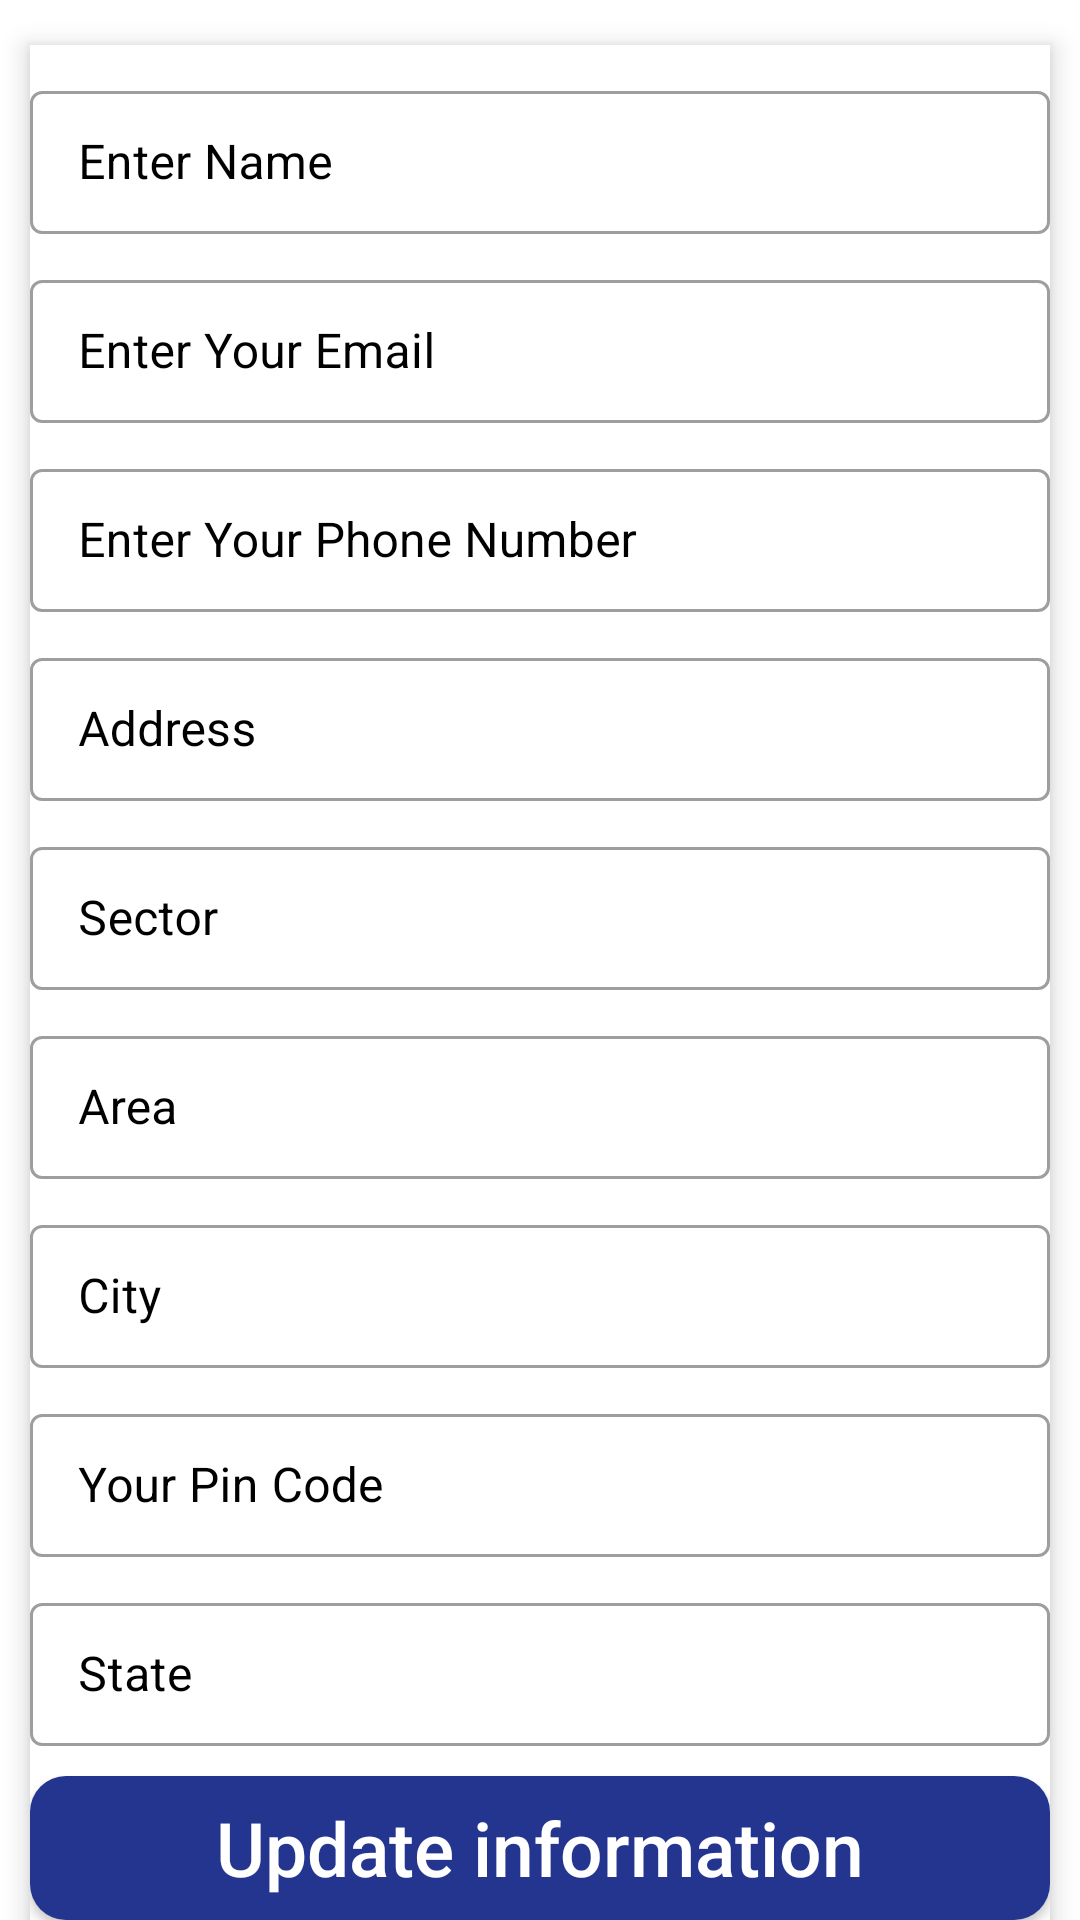

Android layout source for this screen:
<!-- AndroidManifest.xml: application theme Theme.WizMart -->
<!-- res/layout/update_single_row.xml -->
<?xml version="1.0" encoding="utf-8"?>
<LinearLayout xmlns:android="http://schemas.android.com/apk/res/android"
    android:layout_width="match_parent"
    xmlns:app="http://schemas.android.com/apk/res-auto"
    android:orientation="vertical"
    android:layout_height="wrap_content">
    <androidx.core.widget.NestedScrollView
        android:layout_width="match_parent"
        android:layout_height="match_parent"
        android:layout_centerVertical="true"
        android:layout_marginTop="5dp"
        android:fadingEdge="none"
        android:fillViewport="true"
        android:isScrollContainer="true"
        android:scrollbars="none">
        <LinearLayout
            android:layout_width="match_parent"
            android:layout_height="wrap_content"
            android:orientation="vertical"
            android:background="@color/white"
            android:elevation="5dp"
            android:layout_margin="10dp">
            <com.google.android.material.textfield.TextInputLayout
                style="@style/Widget.MaterialComponents.TextInputLayout.OutlinedBox.Dense"
                android:layout_width="match_parent"
                android:layout_height="wrap_content"
                app:hintTextColor="@color/black"
                android:layout_marginTop="10dp"
                android:textColorHint="@color/black"
                android:hint="Enter Name">

                <com.google.android.material.textfield.TextInputEditText
                    android:layout_width="match_parent"
                    android:layout_height="wrap_content"
                    android:textColor="@color/black"
                    android:id="@+id/uName" />

            </com.google.android.material.textfield.TextInputLayout>
            <com.google.android.material.textfield.TextInputLayout
                style="@style/Widget.MaterialComponents.TextInputLayout.OutlinedBox.Dense"
                android:layout_width="match_parent"
                android:layout_height="wrap_content"
                app:hintTextColor="@color/black"
                android:textColorHint="@color/black"
                android:layout_marginTop="10dp"
                android:hint="Enter Your Email">

                <com.google.android.material.textfield.TextInputEditText
                    android:layout_width="match_parent"
                    android:layout_height="wrap_content"
                    android:textColor="@color/black"
                    android:id="@+id/uEmail"/>

            </com.google.android.material.textfield.TextInputLayout>
            <com.google.android.material.textfield.TextInputLayout
                style="@style/Widget.MaterialComponents.TextInputLayout.OutlinedBox.Dense"
                android:layout_width="match_parent"
                android:layout_height="wrap_content"
                app:hintTextColor="@color/black"
                android:layout_marginTop="10dp"
                android:textColorHint="@color/black"
                android:hint="Enter Your Phone Number">

                <com.google.android.material.textfield.TextInputEditText
                    android:layout_width="match_parent"
                    android:layout_height="wrap_content"
                    android:textColor="@color/black"
                    android:id="@+id/uPhone"/>

            </com.google.android.material.textfield.TextInputLayout>
            <com.google.android.material.textfield.TextInputLayout
                style="@style/Widget.MaterialComponents.TextInputLayout.OutlinedBox.Dense"
                android:layout_width="match_parent"
                android:layout_height="wrap_content"
                app:hintTextColor="@color/black"
                android:layout_marginTop="10dp"
                android:textColorHint="@color/black"
                android:hint="Address">

                <com.google.android.material.textfield.TextInputEditText
                    android:layout_width="match_parent"
                    android:layout_height="wrap_content"
                    android:textColor="@color/black"
                    android:id="@+id/uApt"/>

            </com.google.android.material.textfield.TextInputLayout>
            <com.google.android.material.textfield.TextInputLayout
                style="@style/Widget.MaterialComponents.TextInputLayout.OutlinedBox.Dense"
                android:layout_width="match_parent"
                android:layout_height="wrap_content"
                app:hintTextColor="@color/black"
                android:layout_marginTop="10dp"
                android:textColorHint="@color/black"
                android:hint="Sector">

                <com.google.android.material.textfield.TextInputEditText
                    android:layout_width="match_parent"
                    android:layout_height="wrap_content"
                    android:textColor="@color/black"
                    android:id="@+id/uSector"/>

            </com.google.android.material.textfield.TextInputLayout>
            <com.google.android.material.textfield.TextInputLayout
                style="@style/Widget.MaterialComponents.TextInputLayout.OutlinedBox.Dense"
                android:layout_width="match_parent"
                android:layout_height="wrap_content"
                app:hintTextColor="@color/black"
                android:layout_marginTop="10dp"
                android:textColorHint="@color/black"
                android:hint="Area">

                <com.google.android.material.textfield.TextInputEditText
                    android:layout_width="match_parent"
                    android:layout_height="wrap_content"
                    android:textColor="@color/black"
                    android:id="@+id/uArea"/>

            </com.google.android.material.textfield.TextInputLayout>
            <com.google.android.material.textfield.TextInputLayout
                style="@style/Widget.MaterialComponents.TextInputLayout.OutlinedBox.Dense"
                android:layout_width="match_parent"
                android:layout_height="wrap_content"
                app:hintTextColor="@color/black"
                android:layout_marginTop="10dp"
                android:textColorHint="@color/black"
                android:hint="City">

                <com.google.android.material.textfield.TextInputEditText
                    android:layout_width="match_parent"
                    android:layout_height="wrap_content"
                    android:textColor="@color/black"
                    android:id="@+id/uCity"/>

            </com.google.android.material.textfield.TextInputLayout>
            <com.google.android.material.textfield.TextInputLayout
                style="@style/Widget.MaterialComponents.TextInputLayout.OutlinedBox.Dense"
                android:layout_width="match_parent"
                android:layout_height="wrap_content"
                app:hintTextColor="@color/black"
                android:layout_marginTop="10dp"
                android:textColorHint="@color/black"
                android:hint="Your Pin Code">

                <com.google.android.material.textfield.TextInputEditText
                    android:layout_width="match_parent"
                    android:layout_height="wrap_content"
                    android:textColor="@color/black"
                    android:id="@+id/uPin"/>

            </com.google.android.material.textfield.TextInputLayout>
            <com.google.android.material.textfield.TextInputLayout
                style="@style/Widget.MaterialComponents.TextInputLayout.OutlinedBox.Dense"
                android:layout_width="match_parent"
                android:layout_height="wrap_content"
                app:hintTextColor="@color/black"
                android:layout_marginTop="10dp"
                android:textColorHint="@color/black"
                android:hint="State">

                <com.google.android.material.textfield.TextInputEditText
                    android:layout_width="match_parent"
                    android:layout_height="wrap_content"
                    android:textColor="@color/black"
                    android:id="@+id/uState"/>

            </com.google.android.material.textfield.TextInputLayout>


            <androidx.appcompat.widget.AppCompatButton
                android:id="@+id/btnUpdate"
                android:layout_width="match_parent"
                android:layout_height="wrap_content"
                android:layout_marginTop="10dp"
                android:textColor="@color/white"
                android:text="Update information"
                android:textAlignment="center"
                android:textSize="25sp"
                android:layout_marginBottom="10dp"
                android:background="@drawable/login_btn_shape"
                android:textAllCaps="false"/>

        </LinearLayout>
    </androidx.core.widget.NestedScrollView>

</LinearLayout>
<!-- resources referenced by this layout -->
<resources>
  <color name="black">#FF000000</color>
  <color name="white">#FFFFFFFF</color>
  <!-- drawable login_btn_shape (drawable) -->
  <?xml version="1.0" encoding="utf-8"?>
  <shape xmlns:android="http://schemas.android.com/apk/res/android" android:shape="rectangle">
      <solid android:color="#243590"></solid>
      <corners android:radius="12dp"></corners>
  
  </shape>
  <style name="Theme.WizMart" parent="Theme.MaterialComponents.DayNight.NoActionBar">
          
          <item name="colorPrimary">@color/purple_500</item>
          <item name="colorPrimaryVariant">@color/navy</item>
          <item name="colorOnPrimary">@color/white</item>
          
          <item name="colorSecondary">@color/teal_200</item>
          <item name="colorSecondaryVariant">@color/teal_700</item>
          <item name="colorOnSecondary">@color/black</item>
          
          <item name="android:statusBarColor">@color/navy</item>
          
      </style>
  <color name="purple_500">#FF6200EE</color>
  <color name="navy">#202A44</color>
  <color name="teal_200">#FF03DAC5</color>
  <color name="teal_700">#FF018786</color>
</resources>
